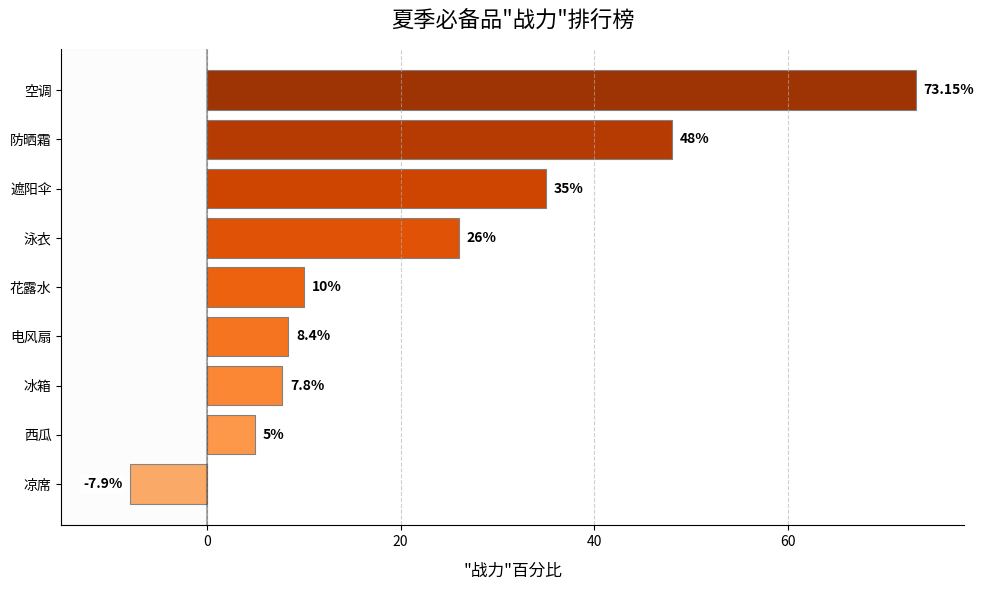

Reproduce this figure in Python.
import matplotlib.pyplot as plt
import numpy as np

# 夏季必备品名称
labels = ['空调', '防晒霜', '遮阳伞', '泳衣', '花露水', '电风扇', '冰箱', '西瓜', '凉席']
# 对应的“战力”百分比数据
values = [73.15, 48, 35, 26, 10, 8.4, 7.8, 5, -7.9]

# 数据排序（升序，但绘图时会反转，实现值越大越靠上）
sorted_data = sorted(zip(values, labels), reverse=False)
values, labels = zip(*sorted_data)

# 创建画布
fig, ax = plt.subplots(figsize=(10, 6))

# 设置渐变色条（值越大颜色越深）
colors = plt.cm.Oranges(np.linspace(0.4, 0.9, len(values)))

# 绘制美化后的横向条形图
bars = ax.barh(labels, values, color=colors, edgecolor='gray', linewidth=0.8)

# 设置X轴范围（重点修改：负向扩展到-15）
ax.set_xlim(-15, max(values) + 5)

# 添加背景网格线
ax.grid(axis='x', linestyle='--', alpha=0.6)

# 设置标题和标签
ax.set_title('夏季必备品"战力"排行榜', fontsize=16, pad=15)
ax.set_xlabel('"战力"百分比', fontsize=12, labelpad=10)

# 调整刻度和标签样式
ax.tick_params(axis='both', which='major', labelsize=10)
ax.spines['top'].set_visible(False)
ax.spines['right'].set_visible(False)

# 优化数据标签位置（根据新的X轴范围调整）
for bar, value in zip(bars, values):
    # 正值标签位置微调，增加间距
    x_pos = value + 0.8 if value > 0 else value - 0.8
    # 负值标签位置随X轴范围调整
    ax.text(x_pos,
            bar.get_y() + bar.get_height()/2,
            f'{value}%',
            ha='left' if value > 0 else 'right',
            va='center',
            fontweight='bold',
            bbox=dict(facecolor='white', alpha=0.8, edgecolor='none', pad=2))

# 添加参考线（0值位置）
ax.axvline(x=0, color='black', linestyle='-', alpha=0.3)

# 添加负向区域背景色（可选美化）
ax.axvspan(-15, 0, alpha=0.05, color='lightgray')

# 调整布局
plt.tight_layout()

# 显示图表
plt.show()
